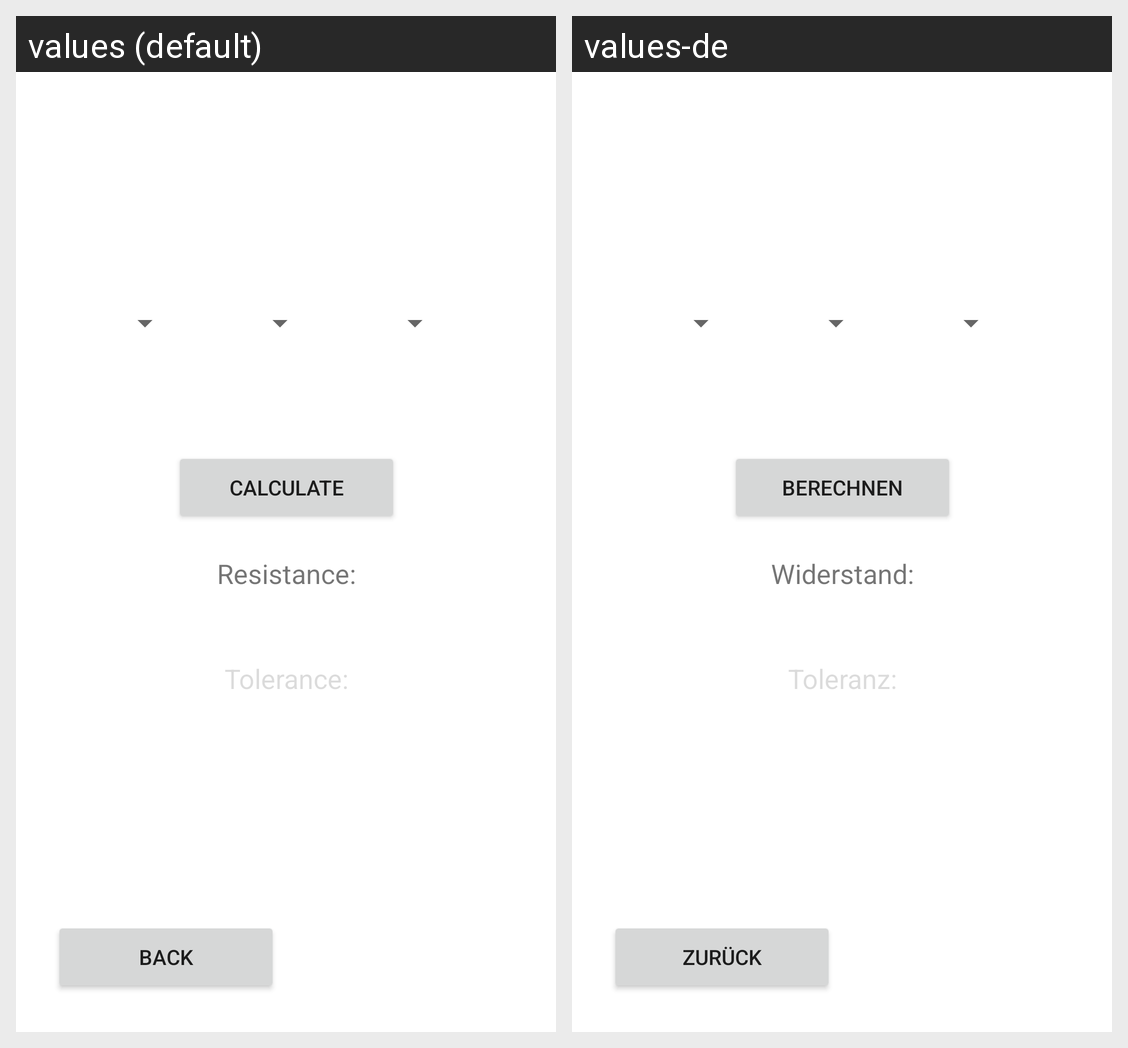

Locale-by-locale string values for the Android screen shown in this grid:
Android screen res/layout/activity_three_rings.xml rendered under 2 locales, left to right: values (default), values-de. Device: Nexus 5 (rendered at 1080×1920; each locale shown at half size, 540×960, under a caption strip naming it); theme Theme.Colorcodecode.
Strings drawn on this screen, with the default value and each locale's value (text and hints the layout hard-codes, and strings that could not be matched under every locale, appear in the picture but are not listed):

btn_back
  values: Back
  values-de: Zurück

btn_calc
  values: Calculate
  values-de: Berechnen

tvResistance
  values: Resistance:
  values-de: Widerstand:

tvTolerance
  values: Tolerance:
  values-de: Toleranz:
